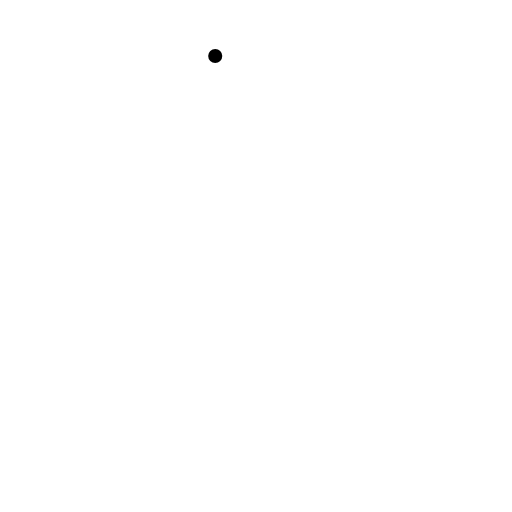
t = 0.00 s
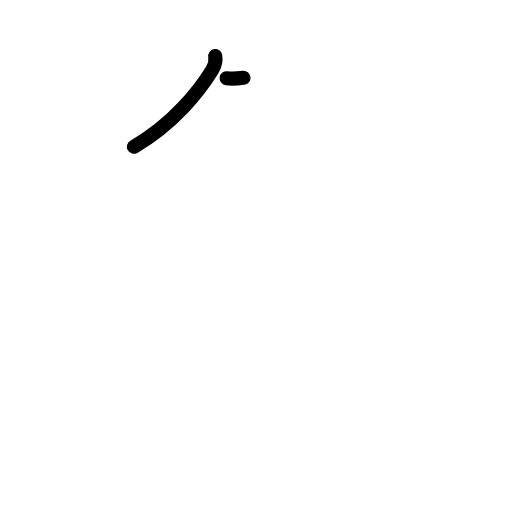
t = 1.19 s
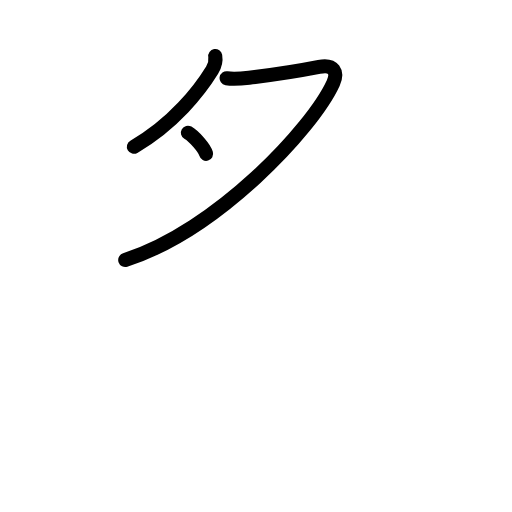
t = 2.50 s
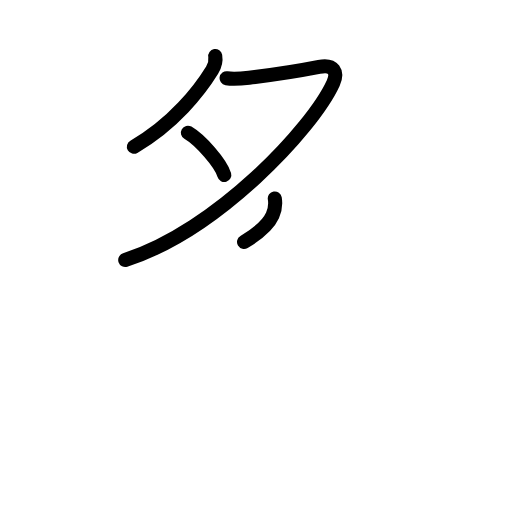
t = 3.63 s
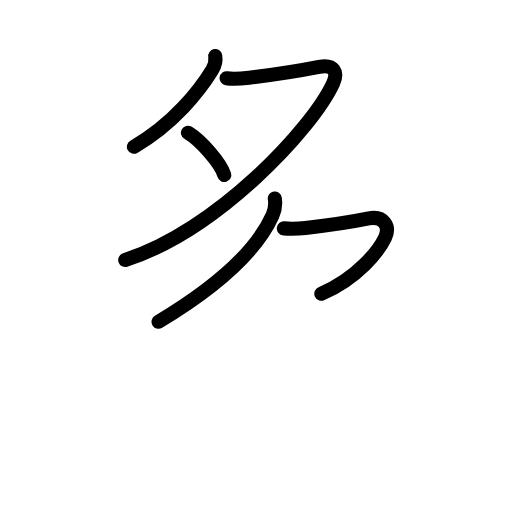
t = 4.81 s
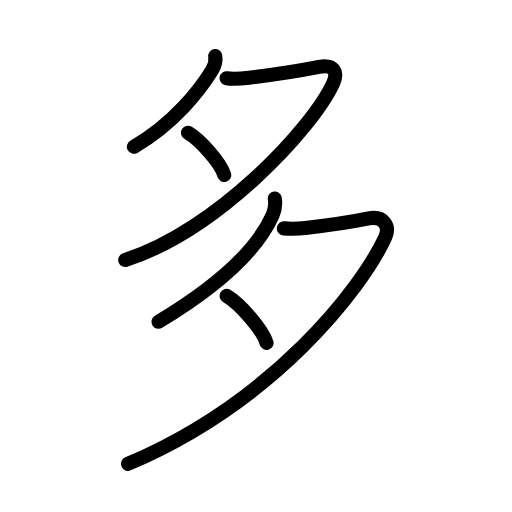
t = 6.00 s

The animated SVG that drew these frames (rendered in a browser with its animation timeline set to each time). Animation: 19 SMIL elements (animate=19); one cycle of 6.00 s.

<?xml version="1.0" encoding="UTF-8"?>
<!--
AniKanjiVG is licensed by CC-BY-SA Paul C. Sommerhoff (https://bitbucket.org/sommerhoff/anikanjivg).
AniKanjiVG uses KanjiVG which is licensed by CC-BY-SA Ulrich Apel (http://kanjivg.tagaini.net).
See also http://creativecommons.org/licenses/by-sa/3.0/
-->
<svg xmlns:kvg='http://kanjivg.tagaini.net' xmlns='http://www.w3.org/2000/svg' width='109' height='109' viewBox='0 0 109 109' style='fill:none;stroke:#000000;stroke-width:3;stroke-linecap:round;stroke-linejoin:round;' id="kvg:kanji_0591a"><g id="kvg:0591a" kvg:element="多"><g id="kvg:0591a-g1" kvg:element="夕" kvg:position="top" kvg:radical="general"><path id="kvg:0591a-s1" kvg:type="㇒" d="M45.82,11.92c0.18,1.08-0.22,2.3-0.66,3.01C42.5,19.25,37,26.33,28.5,31.25"><animate attributeName="d" begin="0.0s" dur="0.5s" from="M45.82,11.92C45.82,11.92,45.82,11.92,45.82,11.92" to="M45.82,11.92c0.18,1.08-0.22,2.3-0.66,3.01" />
<animate attributeName="d" begin="0.5s" dur="0.5s" from="M45.82,11.92c0.18,1.08-0.22,2.3-0.66,3.01c0,0,0,0,0,0,0" to="M45.82,11.92c0.18,1.08-0.22,2.3-0.66,3.01C42.5,19.25,37,26.33,28.5,31.25" />
</path>
<path id="kvg:0591a-s2" kvg:type="㇇" d="M48.24,16.65c1.38,0.22,3.15,0.08,4.79-0.12c5.59-0.66,9.72-1.28,14.9-2.3c3.15-0.62,4.07,1.15,3.01,3.46c-4.46,9.74-24.82,31.44-44.28,37.66"><animate attributeName="d" begin="1.0s" dur="0.25s" from="M48.24,16.65C48.24,16.65,48.24,16.65,48.24,16.65" to="M48.24,16.65c1.38,0.22,3.15,0.08,4.79-0.12" />
<animate attributeName="d" begin="1.25s" dur="0.25s" from="M48.24,16.65c1.38,0.22,3.15,0.08,4.79-0.12c0,0,0,0,0,0,0" to="M48.24,16.65c1.38,0.22,3.15,0.08,4.79-0.12c5.59-0.66,9.72-1.28,14.9-2.3" />
<animate attributeName="d" begin="1.5s" dur="0.25s" from="M48.24,16.65c1.38,0.22,3.15,0.08,4.79-0.12c5.59-0.66,9.72-1.28,14.9-2.3c0,0,0,0,0,0,0" to="M48.24,16.65c1.38,0.22,3.15,0.08,4.79-0.12c5.59-0.66,9.72-1.28,14.9-2.3c3.15-0.62,4.07,1.15,3.01,3.46" />
<animate attributeName="d" begin="1.75s" dur="0.25s" from="M48.24,16.65c1.38,0.22,3.15,0.08,4.79-0.12c5.59-0.66,9.72-1.28,14.9-2.3c3.15-0.62,4.07,1.15,3.01,3.46c0,0,0,0,0,0,0" to="M48.24,16.65c1.38,0.22,3.15,0.08,4.79-0.12c5.59-0.66,9.72-1.28,14.9-2.3c3.15-0.62,4.07,1.15,3.01,3.46c-4.46,9.74-24.82,31.44-44.28,37.66" />
<animate attributeName="d" begin="0s" dur="1.0s" from="M-100,-100" to="M-100,-100" />
</path>
<path id="kvg:0591a-s3" kvg:type="㇔" d="M40,28.25c2.67,1.56,7,6.5,7.75,9"><animate attributeName="d" begin="2.0s" dur="1.0s" from="M40,28.25C40,28.25,40,28.25,40,28.25" to="M40,28.25c2.67,1.56,7,6.5,7.75,9" />
<animate attributeName="d" begin="0s" dur="2.0s" from="M-100,-100" to="M-100,-100" />
</path>
</g>
<g id="kvg:0591a-g2" kvg:element="夕" kvg:position="bottom" kvg:radical="general"><path id="kvg:0591a-s4" kvg:type="㇒" d="M58.5,42.25c0.25,1.5-0.11,2.78-0.48,3.6C55.25,52,48.75,59.5,33.75,68.5"><animate attributeName="d" begin="3.0s" dur="0.5s" from="M58.5,42.25C58.5,42.25,58.5,42.25,58.5,42.25" to="M58.5,42.25c0.25,1.5-0.11,2.78-0.48,3.6" />
<animate attributeName="d" begin="3.5s" dur="0.5s" from="M58.5,42.25c0.25,1.5-0.11,2.78-0.48,3.6c0,0,0,0,0,0,0" to="M58.5,42.25c0.25,1.5-0.11,2.78-0.48,3.6C55.25,52,48.75,59.5,33.75,68.5" />
<animate attributeName="d" begin="0s" dur="3.0s" from="M-100,-100" to="M-100,-100" />
</path>
<path id="kvg:0591a-s5" kvg:type="㇇" d="M60.42,48.62c1.58,0.13,3.01,0.09,4.6-0.09c5.86-0.66,9.23-1.16,13.48-2.03c3.13-0.64,4.62,1.62,3.48,4.09c-5,10.79-23.61,34.91-54.73,48.16"><animate attributeName="d" begin="4.0s" dur="0.25s" from="M60.42,48.62C60.42,48.62,60.42,48.62,60.42,48.62" to="M60.42,48.62c1.58,0.13,3.01,0.09,4.6-0.09" />
<animate attributeName="d" begin="4.25s" dur="0.25s" from="M60.42,48.62c1.58,0.13,3.01,0.09,4.6-0.09c0,0,0,0,0,0,0" to="M60.42,48.62c1.58,0.13,3.01,0.09,4.6-0.09c5.86-0.66,9.23-1.16,13.48-2.03" />
<animate attributeName="d" begin="4.5s" dur="0.25s" from="M60.42,48.62c1.58,0.13,3.01,0.09,4.6-0.09c5.86-0.66,9.23-1.16,13.48-2.03c0,0,0,0,0,0,0" to="M60.42,48.62c1.58,0.13,3.01,0.09,4.6-0.09c5.86-0.66,9.23-1.16,13.48-2.03c3.13-0.64,4.62,1.62,3.48,4.09" />
<animate attributeName="d" begin="4.75s" dur="0.25s" from="M60.42,48.62c1.58,0.13,3.01,0.09,4.6-0.09c5.86-0.66,9.23-1.16,13.48-2.03c3.13-0.64,4.62,1.62,3.48,4.09c0,0,0,0,0,0,0" to="M60.42,48.62c1.58,0.13,3.01,0.09,4.6-0.09c5.86-0.66,9.23-1.16,13.48-2.03c3.13-0.64,4.62,1.62,3.48,4.09c-5,10.79-23.61,34.91-54.73,48.16" />
<animate attributeName="d" begin="0s" dur="4.0s" from="M-100,-100" to="M-100,-100" />
</path>
<path id="kvg:0591a-s6" kvg:type="㇔" d="M48.25,63c2.93,1.73,7.67,7.22,8.5,10"><animate attributeName="d" begin="5.0s" dur="1.0s" from="M48.25,63C48.25,63,48.25,63,48.25,63" to="M48.25,63c2.93,1.73,7.67,7.22,8.5,10" />
<animate attributeName="d" begin="0s" dur="5.0s" from="M-100,-100" to="M-100,-100" />
</path>
</g>
</g>
</svg>
